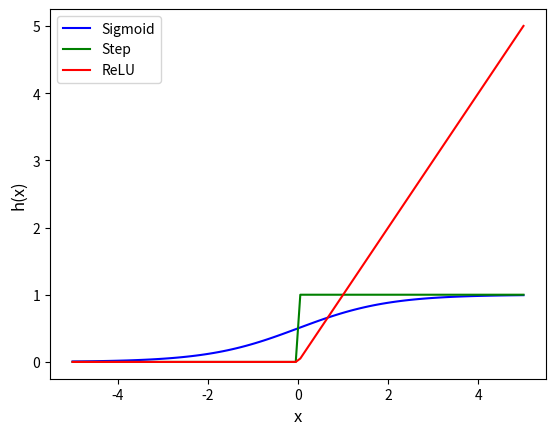

Here is the Python script that generated this plot:
import numpy as np
import matplotlib.pyplot as plt

def sigmoid(x):
    return 1 / (1 + np.exp(-x))

def step_func(x):
    return np.array(x > 0, dtype=int)

def ReLU(x):
    return np.maximum(0, x)

def identity_func(x):
    return x

# 입력 범위
x = np.linspace(-5, 5, 100)

# 출력 값 계산
y_sig = sigmoid(x)
y_step = step_func(x)
y_relu = ReLU(x)

# 시각화
plt.plot(x, y_sig, 'b-', label='Sigmoid')
plt.plot(x, y_step, 'g-', label='Step')
plt.plot(x, y_relu, 'r-', label='ReLU')

plt.xlabel('x', fontsize=12)
plt.ylabel('h(x)', fontsize=12)
plt.legend()
plt.show()
